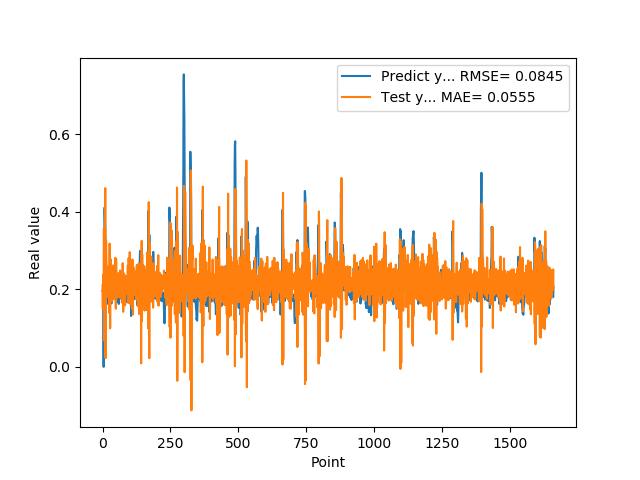

The table this chart was drawn from, first rows:
1.955727785830000398e-01, 2.106718818348913835e-01
1.954265981910000005e-01, 1.499372149679434885e-01
2.004670947789999880e-01, 2.373733502908666193e-01
2.029463946819999587e-01, 2.276658137977372320e-01
0.000000000000000000e+00, 1.863097371051960771e-01
1.862521618600000151e-01, 3.578894379752471377e-01
1.862153261900000301e-01, 7.810685210429207936e-02
4.038094580169999670e-01, 6.755149198383912645e-02
4.118085205549999461e-01, 1.748468248460040564e-01
3.743042349819999948e-01, 2.171070489940645776e-01
3.571429848669999685e-01, 4.613110938303535136e-01
2.572054266930000055e-01, 2.247985794781881888e-02
2.409307956699999753e-01, 2.653326650701056111e-01
2.253161966800000249e-01, 3.262422990456984584e-01
1.935185044999999937e-01, 2.904429586275380504e-01
1.787700653079999924e-01, 2.432486407600875367e-01
1.622045934200000150e-01, 2.107619180605669329e-01
1.761920750140000269e-01, 2.395708019167177849e-01
1.883655935530000325e-01, 2.337275625927467126e-01
1.861467957499999548e-01, 1.799582683159699770e-01
1.954913884399999968e-01, 2.433073090193535737e-01
1.954011768099999935e-01, 1.953485629801808288e-01
1.660518944260000185e-01, 1.935201321371195493e-01
1.907722949980000249e-01, 2.605564788428741951e-01
2.156041562559999625e-01, 1.671392975048131002e-01
1.898660957809999716e-01, 1.387096183809102545e-01
1.770474612709999895e-01, 3.180895921990339881e-01
2.001174986360000074e-01, 2.291878897127420933e-01
1.948629021640000125e-01, 9.964914789918098703e-02
1.922753006219999894e-01, 2.437922437101077144e-01
1.779100298880000042e-01, 2.776257282832245710e-01
1.810636967419999854e-01, 1.735164898774738951e-01
1.680064052340000114e-01, 2.050713321271625811e-01
1.635809391740000174e-01, 2.208237084644471271e-01
1.706920862200000111e-01, 2.202081734111866196e-01
1.916799396280000345e-01, 1.684992936709246714e-01
2.085516005749999957e-01, 2.224011127795494369e-01
2.058236002919999752e-01, 2.130889169471599509e-01
1.828240007160000513e-01, 2.078100368874110648e-01
1.857409924269999846e-01, 2.619144964091765782e-01
1.775099337099999841e-01, 1.760432645977512145e-01
1.752161234619999952e-01, 1.892877301768247644e-01
1.971126049759999999e-01, 2.251322678771564556e-01
1.845117062330000057e-01, 1.802272136816511772e-01
1.984785944219999987e-01, 2.338044826804304699e-01
2.143009155989999692e-01, 2.110465510450428295e-01
1.841159015890000139e-01, 1.775665788439109993e-01
2.104043960570000094e-01, 2.814810940220673907e-01
2.032361328599999739e-01, 1.758784696557181004e-01
2.088565975429999833e-01, 1.498515578612728827e-01
1.960448026660000231e-01, 2.782563904475529593e-01
1.900728046889999523e-01, 2.295036295966373929e-01
1.658952832220000062e-01, 2.015952811625193741e-01
1.872539073229999851e-01, 1.873151828467100877e-01
1.852532625200000171e-01, 2.103852923136609043e-01
1.799222826959999966e-01, 2.088369544154686785e-01
2.012764066460000223e-01, 2.341771875191403507e-01
1.978618204589999985e-01, 1.789344842639459532e-01
1.950792670250000027e-01, 2.359208317623351092e-01
1.711323857310000085e-01, 2.422004668896522994e-01
1.623787879939999901e-01, 1.892161088130412672e-01
... 1,599 more rows
